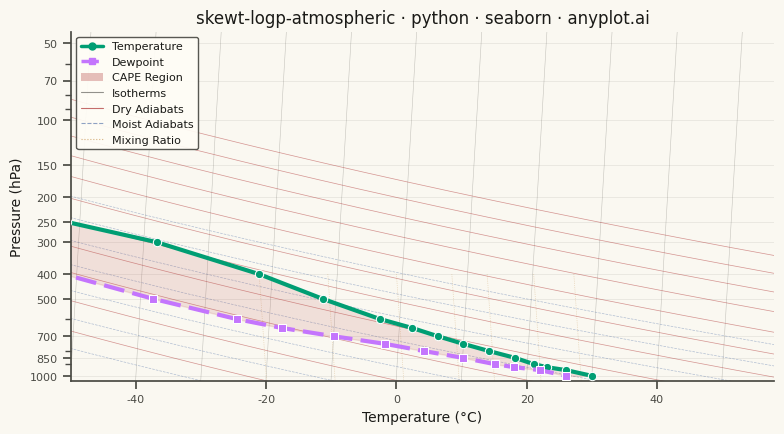

Write Python code to recreate this figure.
""" anyplot.ai
skewt-logp-atmospheric: Skew-T Log-P Atmospheric Diagram
Library: seaborn 0.13.2 | Python 3.13.13
Quality: 85/100 | Updated: 2026-05-21
"""

import os

import matplotlib.pyplot as plt
import numpy as np
import pandas as pd
import seaborn as sns
from matplotlib.lines import Line2D
from matplotlib.patches import Patch
from matplotlib.ticker import ScalarFormatter


# Theme tokens
THEME = os.getenv("ANYPLOT_THEME", "light")
PAGE_BG = "#FAF8F1" if THEME == "light" else "#1A1A17"
ELEVATED_BG = "#FFFDF6" if THEME == "light" else "#242420"
INK = "#1A1A17" if THEME == "light" else "#F0EFE8"
INK_SOFT = "#4A4A44" if THEME == "light" else "#B8B7B0"

IMPRINT = ["#009E73", "#C475FD", "#4467A3", "#BD8233", "#AE3030", "#2ABCCD", "#954477"]

sns.set_theme(
    style="ticks",
    rc={
        "figure.facecolor": PAGE_BG,
        "axes.facecolor": PAGE_BG,
        "axes.edgecolor": INK_SOFT,
        "axes.labelcolor": INK,
        "text.color": INK,
        "xtick.color": INK_SOFT,
        "ytick.color": INK_SOFT,
        "grid.color": INK,
        "grid.alpha": 0.10,
        "legend.facecolor": ELEVATED_BG,
        "legend.edgecolor": INK_SOFT,
    },
)

# Data: tropical atmospheric sounding — 19 levels from surface (1000 hPa) to stratosphere (50 hPa)
np.random.seed(42)
pressure = np.array([1000, 950, 925, 900, 850, 800, 750, 700, 650, 600, 500, 400, 300, 250, 200, 150, 100, 70, 50])
temperature = np.array([30, 26, 23, 21, 18, 14, 10, 6, 2, -3, -12, -22, -38, -52, -60, -65, -75, -65, -55])
dewpoint = np.array([26, 22, 18, 15, 10, 4, -2, -10, -18, -25, -38, -52, -60, -70, -75, -80, -85, -90, -90])

# Figure with logarithmic inverted pressure axis
fig, ax = plt.subplots(figsize=(8, 4.5), dpi=400)

ax.set_yscale("log")
ax.set_ylim(1050, 45)
ax.set_xlim(-50, 58)

# Skew-T transform: x_plot = T + tan(45°) * ln(p0/p)
skew_slope = np.tan(np.radians(45))
p_bg = np.logspace(np.log10(45), np.log10(1050), 150)

# Isotherms — seaborn lineplot with units for multi-line rendering (seaborn-idiomatic)
iso_frames = []
for t in np.arange(-80, 65, 10):
    x_iso = t + skew_slope * np.log(1000 / p_bg)
    iso_frames.append(pd.DataFrame({"x": x_iso, "pressure": p_bg, "T": t}))
df_iso = pd.concat(iso_frames, ignore_index=True)
sns.lineplot(
    data=df_iso,
    x="x",
    y="pressure",
    units="T",
    estimator=None,
    color=INK_SOFT,
    linewidth=0.4,
    alpha=0.30,
    ax=ax,
    zorder=1,
    legend=False,
)

# Dry adiabats (potential temperature θ = const) — seaborn lineplot
dry_frames = []
for theta in np.arange(250, 470, 20):
    t_dry = theta * (p_bg / 1000) ** 0.286 - 273.15
    x_dry = t_dry + skew_slope * np.log(1000 / p_bg)
    dry_frames.append(pd.DataFrame({"x": x_dry, "pressure": p_bg, "theta": theta}))
df_dry = pd.concat(dry_frames, ignore_index=True)
sns.lineplot(
    data=df_dry,
    x="x",
    y="pressure",
    units="theta",
    estimator=None,
    color=IMPRINT[4],
    linewidth=0.5,
    alpha=0.50,
    ax=ax,
    zorder=1,
    legend=False,
)

# Moist adiabats (equivalent potential temperature θ_e = const) — seaborn lineplot
moist_frames = []
for theta_e in np.arange(270, 400, 20):
    t_moist = (theta_e - 30) * (p_bg / 1000) ** 0.30 - 273.15
    x_moist = t_moist + skew_slope * np.log(1000 / p_bg)
    moist_frames.append(pd.DataFrame({"x": x_moist, "pressure": p_bg, "theta_e": theta_e}))
df_moist = pd.concat(moist_frames, ignore_index=True)
sns.lineplot(
    data=df_moist,
    x="x",
    y="pressure",
    units="theta_e",
    estimator=None,
    color=IMPRINT[2],
    linewidth=0.5,
    alpha=0.40,
    linestyle="--",
    ax=ax,
    zorder=1,
    legend=False,
)

# Mixing ratio lines (w = const, g/kg) — lower troposphere only — seaborn lineplot
p_mix = np.logspace(np.log10(400), np.log10(1050), 60)
mix_frames = []
for w in [1, 2, 4, 7, 10, 16, 24]:
    t_mix = 35 * np.log10(w) - 20 + 5 * np.log10(p_mix / 1000)
    x_mix = t_mix + skew_slope * np.log(1000 / p_mix)
    mix_frames.append(pd.DataFrame({"x": x_mix, "pressure": p_mix, "w": w}))
df_mix = pd.concat(mix_frames, ignore_index=True)
sns.lineplot(
    data=df_mix,
    x="x",
    y="pressure",
    units="w",
    estimator=None,
    color=IMPRINT[3],
    linewidth=0.5,
    alpha=0.40,
    linestyle=":",
    ax=ax,
    zorder=1,
    legend=False,
)

# Apply skew transform to sounding data
x_temp = temperature + skew_slope * np.log(1000 / pressure)
x_dew = dewpoint + skew_slope * np.log(1000 / pressure)

# CAPE region: shade area between temperature and dewpoint profiles (T > Td = instability)
ax.fill_betweenx(pressure, x_dew, x_temp, alpha=0.12, color=IMPRINT[4], zorder=2)

df = pd.DataFrame(
    {
        "x": np.concatenate([x_temp, x_dew]),
        "pressure": np.concatenate([pressure, pressure]),
        "profile": ["Temperature"] * len(pressure) + ["Dewpoint"] * len(pressure),
    }
)

# Plot sounding profiles with seaborn lineplot (hue + style + markers = seaborn-idiomatic)
sns.lineplot(
    data=df,
    x="x",
    y="pressure",
    hue="profile",
    style="profile",
    markers={"Temperature": "o", "Dewpoint": "s"},
    dashes={"Temperature": "", "Dewpoint": (5, 2)},
    palette={"Temperature": IMPRINT[0], "Dewpoint": IMPRINT[1]},
    linewidth=3,
    markersize=6,
    ax=ax,
    zorder=5,
    legend=False,
)

# Pressure axis ticks and formatting
ax.yaxis.set_major_formatter(ScalarFormatter())
display_ticks = [1000, 850, 700, 500, 400, 300, 250, 200, 150, 100, 70, 50]
ax.set_yticks(display_ticks)
ax.set_yticklabels([str(p) for p in display_ticks])

# Labels and title
ax.set_xlabel("Temperature (°C)", fontsize=10, color=INK)
ax.set_ylabel("Pressure (hPa)", fontsize=10, color=INK)
ax.set_title("skewt-logp-atmospheric · python · seaborn · anyplot.ai", fontsize=12, fontweight="medium", color=INK)
ax.tick_params(axis="both", labelsize=8, colors=INK_SOFT)

sns.despine(ax=ax, top=True, right=True)
ax.spines["left"].set_color(INK_SOFT)
ax.spines["bottom"].set_color(INK_SOFT)
ax.yaxis.grid(True, alpha=0.10, linewidth=0.5, color=INK)

# Legend — upper-left where 100-200 hPa data is sparse (reduces crowding with mixing ratio lines)
legend_handles = [
    Line2D([0], [0], color=IMPRINT[0], lw=2.5, marker="o", markersize=5, label="Temperature"),
    Line2D([0], [0], color=IMPRINT[1], lw=2.5, linestyle=(0, (5, 2)), marker="s", markersize=5, label="Dewpoint"),
    Patch(facecolor=IMPRINT[4], alpha=0.30, edgecolor="none", label="CAPE Region"),
    Line2D([0], [0], color=INK_SOFT, lw=0.8, alpha=0.6, label="Isotherms"),
    Line2D([0], [0], color=IMPRINT[4], lw=0.8, alpha=0.7, label="Dry Adiabats"),
    Line2D([0], [0], color=IMPRINT[2], lw=0.8, alpha=0.6, linestyle="--", label="Moist Adiabats"),
    Line2D([0], [0], color=IMPRINT[3], lw=0.8, alpha=0.6, linestyle=":", label="Mixing Ratio"),
]
ax.legend(
    handles=legend_handles, loc="upper left", fontsize=8, framealpha=0.92, facecolor=ELEVATED_BG, edgecolor=INK_SOFT
)

plt.tight_layout()
plt.savefig(f"plot-{THEME}.png", dpi=400, facecolor=PAGE_BG)
